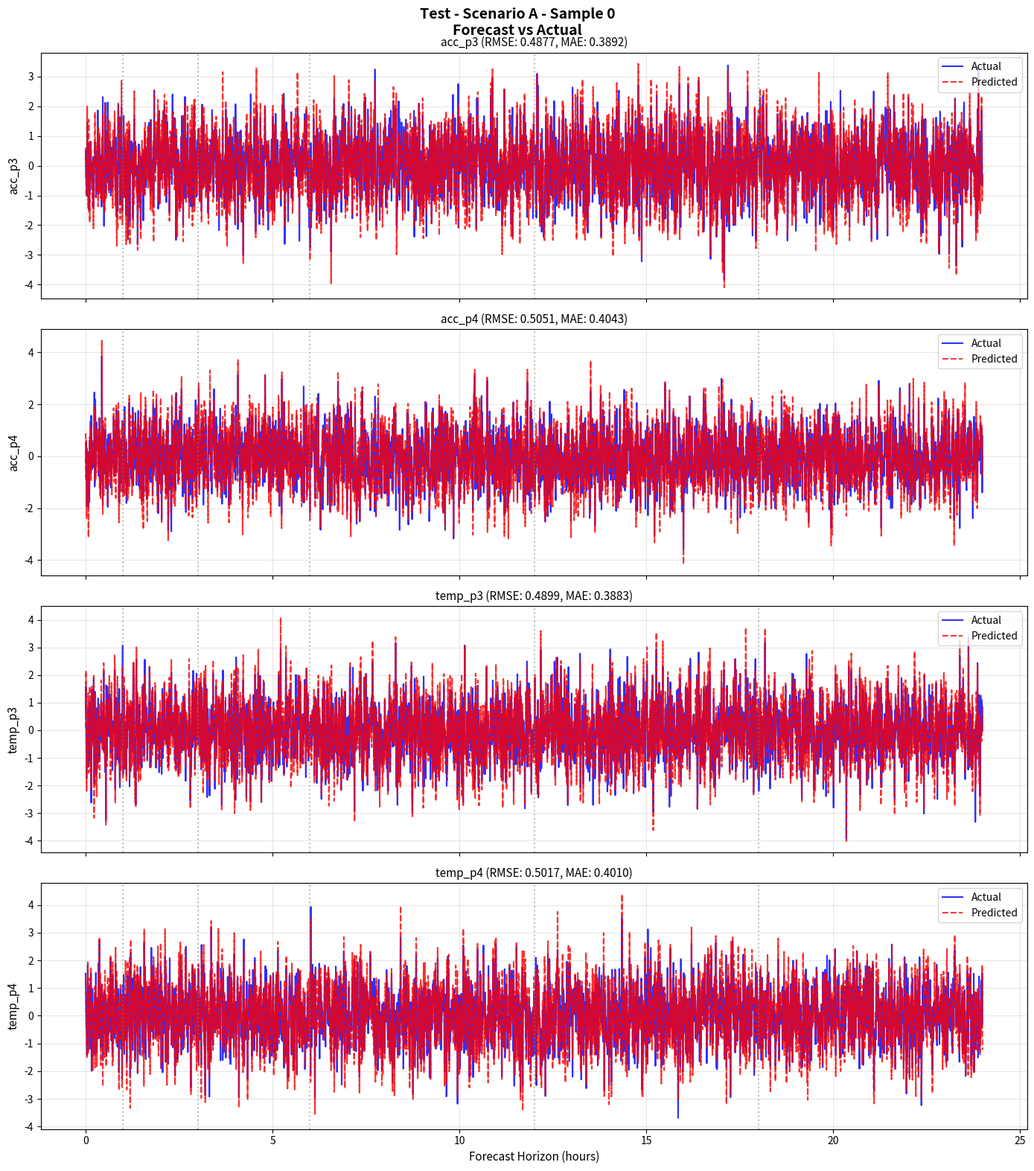
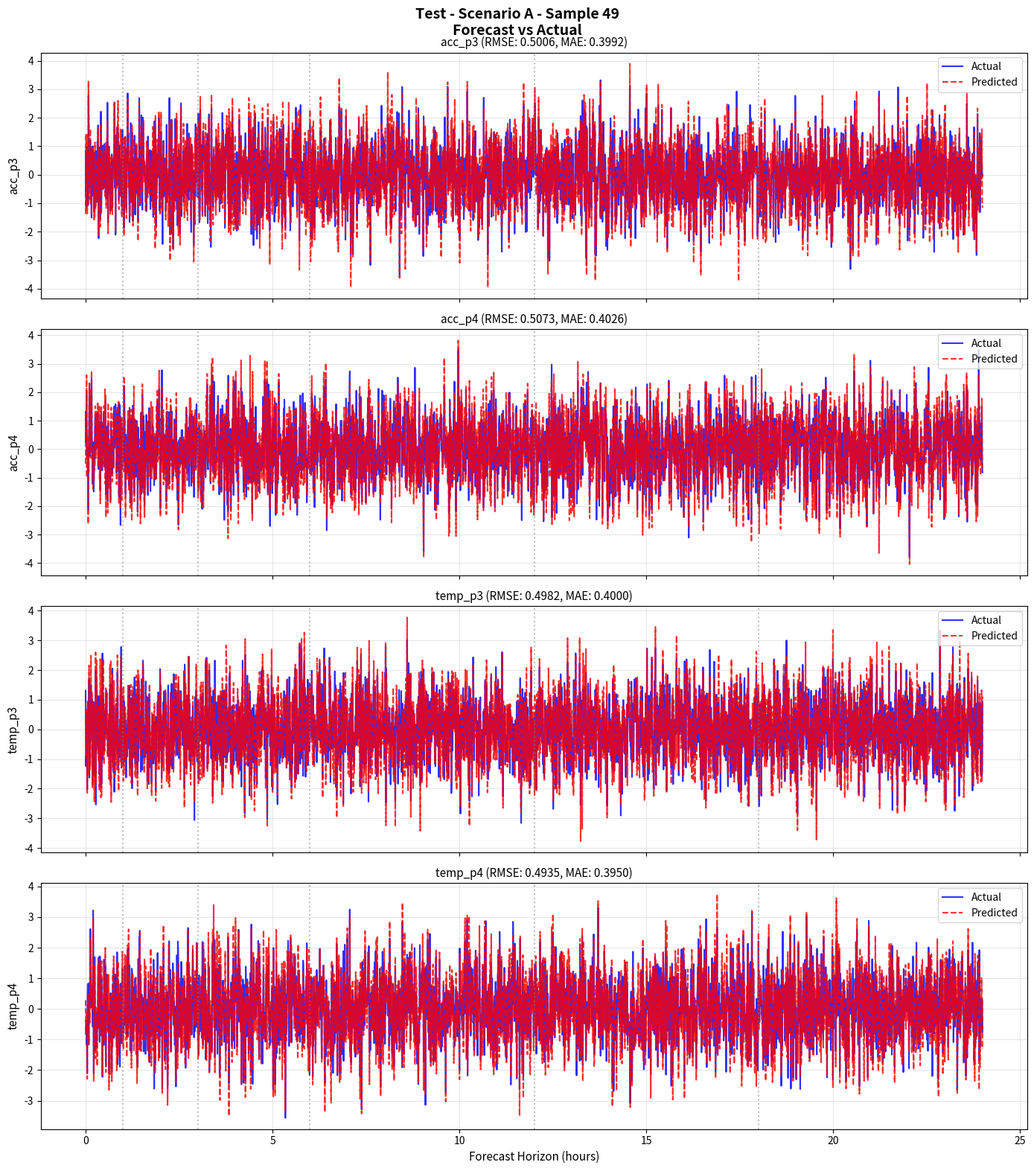
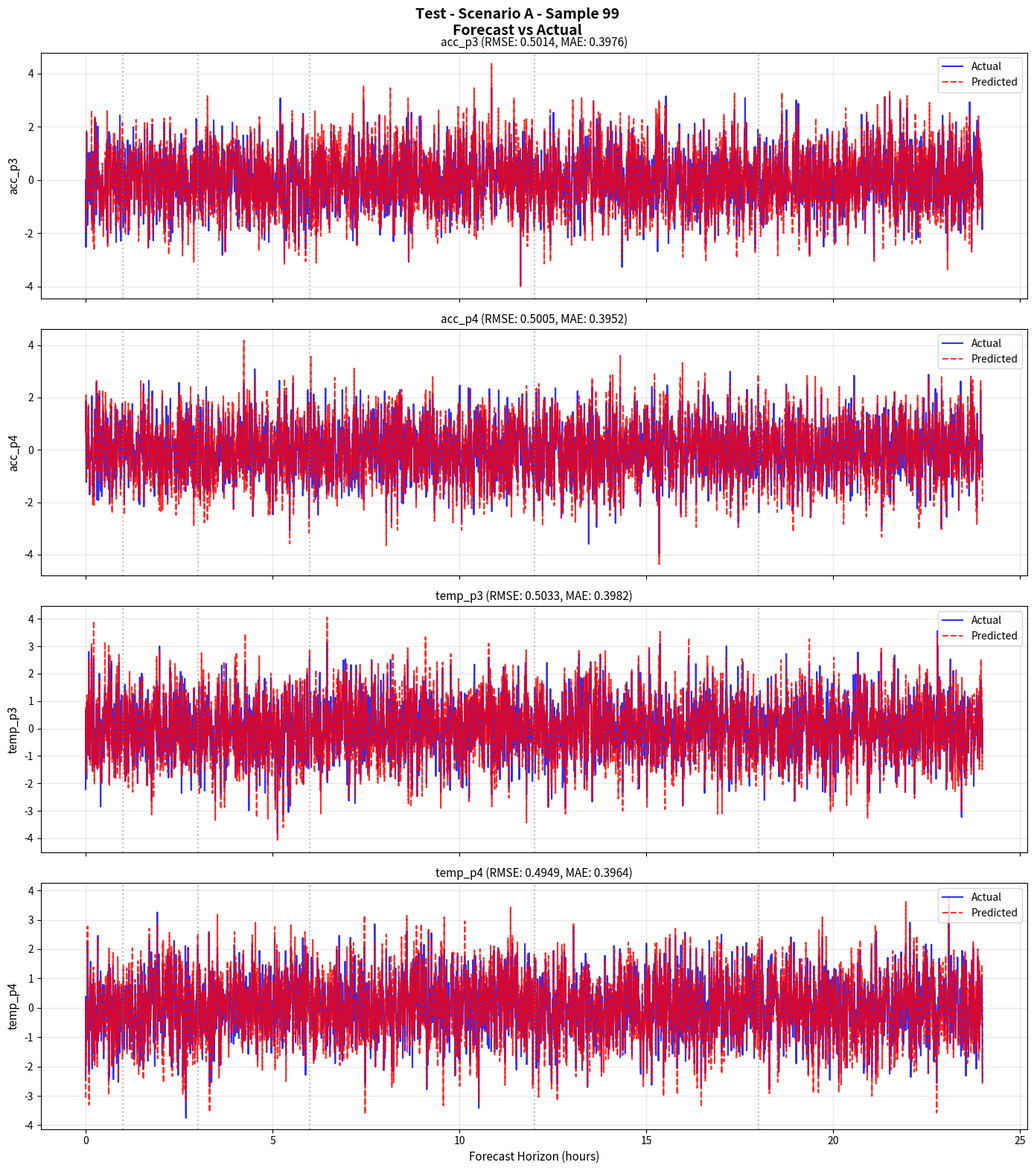
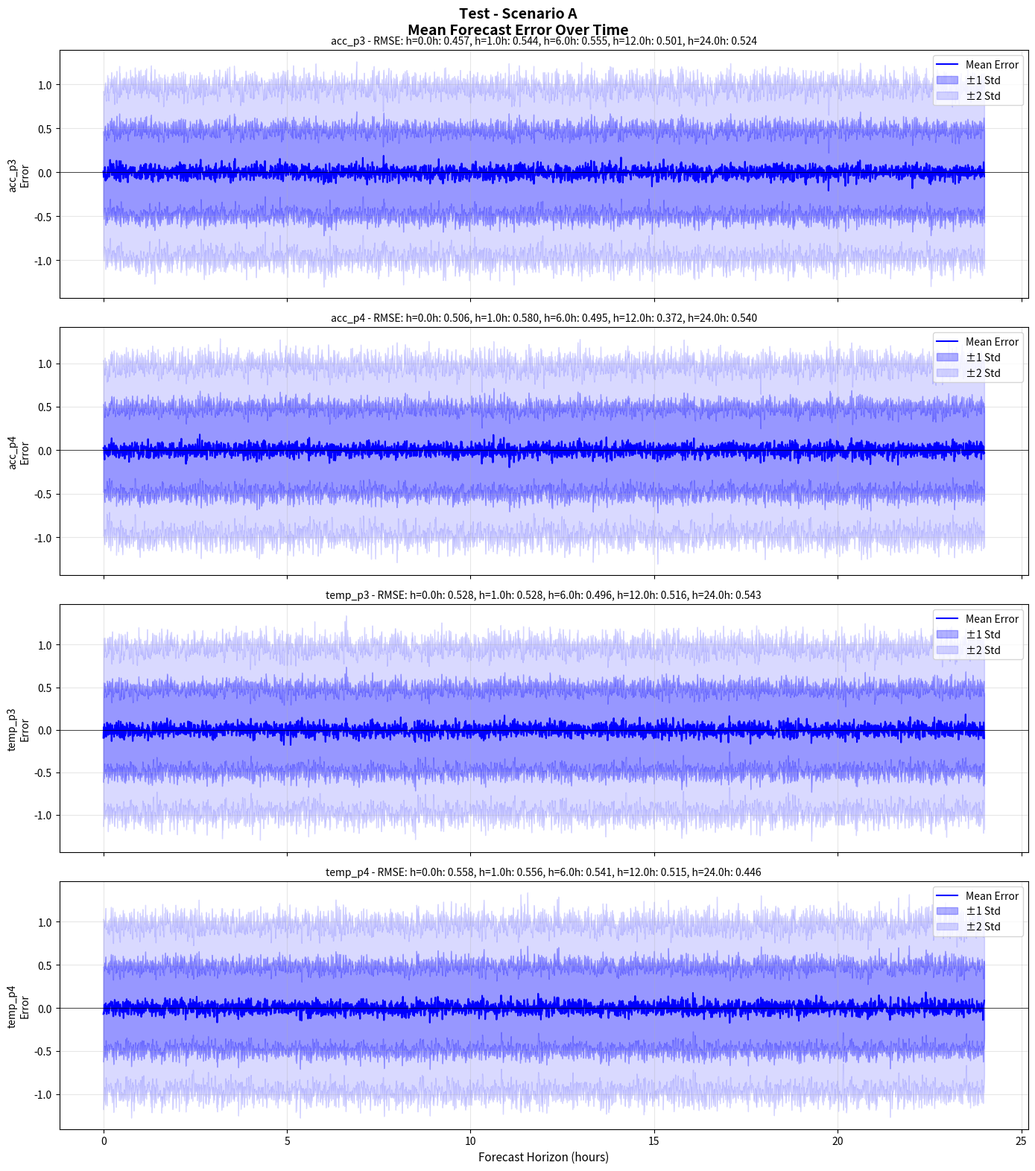
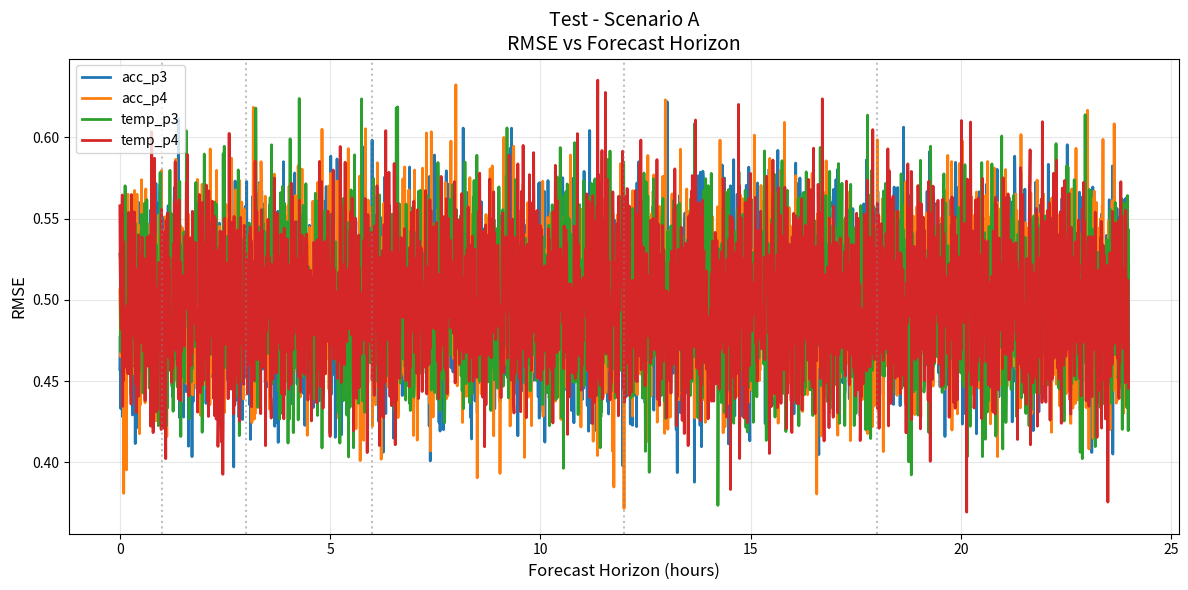

These figures' Python source, in order:
"""
Forecast visualization utilities.

Provides functions to plot forecasted vs actual time series for each feature.
Can be called after model training to visualize prediction quality.
"""

import numpy as np
import matplotlib.pyplot as plt
import os
from typing import Dict, List, Optional, Tuple
import logging

logging.basicConfig(level=logging.INFO, format='%(asctime)s - %(levelname)s - %(message)s')
logger = logging.getLogger(__name__)


def plot_forecast_vs_actual(
    y_true: np.ndarray,
    y_pred: np.ndarray,
    feature_names: List[str],
    sample_idx: int = 0,
    model_name: str = "Model",
    scenario: str = "A",
    save_dir: str = "plots",
    timestep_seconds: int = 30,
    show_plot: bool = False
) -> str:
    """
    Plot forecasted vs actual time series for each feature.
    
    Args:
        y_true: Ground truth [n_samples, horizon, n_features]
        y_pred: Predictions [n_samples, horizon, n_features]
        feature_names: List of feature names
        sample_idx: Which sample to plot (default: 0)
        model_name: Name of the model for title
        scenario: Scenario identifier (A, B, C)
        save_dir: Directory to save plots
        timestep_seconds: Seconds per timestep (default 30)
        show_plot: Whether to display the plot
        
    Returns:
        Path to saved figure
    """
    os.makedirs(save_dir, exist_ok=True)
    
    horizon = y_true.shape[1]
    n_features = len(feature_names)
    
    # Convert timesteps to hours for x-axis
    hours = np.arange(horizon) * timestep_seconds / 3600
    
    # Create figure with subplot for each feature
    fig, axes = plt.subplots(n_features, 1, figsize=(14, 4 * n_features), sharex=True)
    if n_features == 1:
        axes = [axes]
    
    fig.suptitle(f'{model_name} - Scenario {scenario} - Sample {sample_idx}\nForecast vs Actual', 
                 fontsize=14, fontweight='bold')
    
    for feat_idx, (ax, feat_name) in enumerate(zip(axes, feature_names)):
        actual = y_true[sample_idx, :, feat_idx]
        predicted = y_pred[sample_idx, :, feat_idx]
        
        # Plot actual and predicted
        ax.plot(hours, actual, 'b-', label='Actual', linewidth=1.5, alpha=0.8)
        ax.plot(hours, predicted, 'r--', label='Predicted', linewidth=1.5, alpha=0.8)
        
        # Fill between for error visualization
        ax.fill_between(hours, actual, predicted, alpha=0.2, color='gray')
        
        # Compute sample metrics
        rmse = np.sqrt(np.mean((actual - predicted) ** 2))
        mae = np.mean(np.abs(actual - predicted))
        
        ax.set_ylabel(feat_name, fontsize=11)
        ax.set_title(f'{feat_name} (RMSE: {rmse:.4f}, MAE: {mae:.4f})', fontsize=11)
        ax.legend(loc='upper right')
        ax.grid(True, alpha=0.3)
        
        # Add vertical lines at key horizons
        key_hours = [1, 3, 6, 12, 18, 24]
        for h in key_hours:
            if h <= hours[-1]:
                ax.axvline(x=h, color='gray', linestyle=':', alpha=0.5)
    
    axes[-1].set_xlabel('Forecast Horizon (hours)', fontsize=11)
    
    plt.tight_layout()
    
    # Save figure
    save_path = os.path.join(save_dir, f'{model_name.lower()}_scenario_{scenario}_sample_{sample_idx}_forecast.png')
    plt.savefig(save_path, dpi=150, bbox_inches='tight')
    
    if show_plot:
        plt.show()
    else:
        plt.close()
    
    logger.info(f"Saved forecast plot to {save_path}")
    return save_path


def plot_forecast_multiple_samples(
    y_true: np.ndarray,
    y_pred: np.ndarray,
    feature_names: List[str],
    n_samples: int = 5,
    model_name: str = "Model",
    scenario: str = "A",
    save_dir: str = "plots",
    timestep_seconds: int = 30,
    show_plot: bool = False
) -> List[str]:
    """
    Plot forecasts for multiple samples.
    
    Args:
        y_true: Ground truth [n_samples, horizon, n_features]
        y_pred: Predictions [n_samples, horizon, n_features]
        feature_names: List of feature names
        n_samples: Number of samples to plot
        model_name: Name of the model
        scenario: Scenario identifier
        save_dir: Directory to save plots
        timestep_seconds: Seconds per timestep
        show_plot: Whether to display plots
        
    Returns:
        List of paths to saved figures
    """
    total_samples = y_true.shape[0]
    
    # Select evenly spaced sample indices
    sample_indices = np.linspace(0, total_samples - 1, n_samples, dtype=int)
    
    saved_paths = []
    for idx in sample_indices:
        path = plot_forecast_vs_actual(
            y_true=y_true,
            y_pred=y_pred,
            feature_names=feature_names,
            sample_idx=idx,
            model_name=model_name,
            scenario=scenario,
            save_dir=save_dir,
            timestep_seconds=timestep_seconds,
            show_plot=show_plot
        )
        saved_paths.append(path)
    
    return saved_paths


def plot_forecast_summary(
    y_true: np.ndarray,
    y_pred: np.ndarray,
    feature_names: List[str],
    model_name: str = "Model",
    scenario: str = "A",
    save_dir: str = "plots",
    timestep_seconds: int = 30,
    show_plot: bool = False
) -> str:
    """
    Plot summary of forecast performance across all samples.
    Shows mean prediction with confidence intervals.
    
    Args:
        y_true: Ground truth [n_samples, horizon, n_features]
        y_pred: Predictions [n_samples, horizon, n_features]
        feature_names: List of feature names
        model_name: Name of the model
        scenario: Scenario identifier
        save_dir: Directory to save plots
        timestep_seconds: Seconds per timestep
        show_plot: Whether to display plot
        
    Returns:
        Path to saved figure
    """
    os.makedirs(save_dir, exist_ok=True)
    
    horizon = y_true.shape[1]
    n_features = len(feature_names)
    
    # Convert timesteps to hours
    hours = np.arange(horizon) * timestep_seconds / 3600
    
    fig, axes = plt.subplots(n_features, 1, figsize=(14, 4 * n_features), sharex=True)
    if n_features == 1:
        axes = [axes]
    
    fig.suptitle(f'{model_name} - Scenario {scenario}\nMean Forecast Error Over Time', 
                 fontsize=14, fontweight='bold')
    
    for feat_idx, (ax, feat_name) in enumerate(zip(axes, feature_names)):
        # Compute error at each timestep
        errors = y_pred[:, :, feat_idx] - y_true[:, :, feat_idx]
        
        mean_error = np.mean(errors, axis=0)
        std_error = np.std(errors, axis=0)
        
        # Plot mean error with confidence band
        ax.plot(hours, mean_error, 'b-', label='Mean Error', linewidth=1.5)
        ax.fill_between(hours, mean_error - std_error, mean_error + std_error, 
                        alpha=0.3, color='blue', label='±1 Std')
        ax.fill_between(hours, mean_error - 2*std_error, mean_error + 2*std_error, 
                        alpha=0.15, color='blue', label='±2 Std')
        
        ax.axhline(y=0, color='black', linestyle='-', linewidth=0.5)
        ax.set_ylabel(f'{feat_name}\nError', fontsize=10)
        ax.legend(loc='upper right')
        ax.grid(True, alpha=0.3)
        
        # Compute RMSE at key horizons
        key_horizons = [1, 120, 720, 1440, 2880]
        rmse_text = []
        for h in key_horizons:
            if h <= horizon:
                rmse_h = np.sqrt(np.mean(errors[:, h-1] ** 2))
                hours_h = h * timestep_seconds / 3600
                rmse_text.append(f'h={hours_h:.1f}h: {rmse_h:.3f}')
        
        ax.set_title(f'{feat_name} - RMSE: {", ".join(rmse_text)}', fontsize=10)
    
    axes[-1].set_xlabel('Forecast Horizon (hours)', fontsize=11)
    
    plt.tight_layout()
    
    save_path = os.path.join(save_dir, f'{model_name.lower()}_scenario_{scenario}_error_summary.png')
    plt.savefig(save_path, dpi=150, bbox_inches='tight')
    
    if show_plot:
        plt.show()
    else:
        plt.close()
    
    logger.info(f"Saved error summary plot to {save_path}")
    return save_path


def plot_per_horizon_rmse(
    y_true: np.ndarray,
    y_pred: np.ndarray,
    feature_names: List[str],
    model_name: str = "Model",
    scenario: str = "A",
    save_dir: str = "plots",
    timestep_seconds: int = 30,
    show_plot: bool = False
) -> str:
    """
    Plot RMSE as a function of forecast horizon.
    
    Args:
        y_true: Ground truth [n_samples, horizon, n_features]
        y_pred: Predictions [n_samples, horizon, n_features]
        feature_names: List of feature names
        model_name: Name of the model
        scenario: Scenario identifier
        save_dir: Directory to save plots
        timestep_seconds: Seconds per timestep
        show_plot: Whether to display plot
        
    Returns:
        Path to saved figure
    """
    os.makedirs(save_dir, exist_ok=True)
    
    horizon = y_true.shape[1]
    hours = np.arange(horizon) * timestep_seconds / 3600
    
    fig, ax = plt.subplots(figsize=(12, 6))
    
    colors = ['#1f77b4', '#ff7f0e', '#2ca02c', '#d62728']
    
    for feat_idx, feat_name in enumerate(feature_names):
        # Compute RMSE at each horizon
        errors = (y_pred[:, :, feat_idx] - y_true[:, :, feat_idx]) ** 2
        rmse_per_horizon = np.sqrt(np.mean(errors, axis=0))
        
        ax.plot(hours, rmse_per_horizon, label=feat_name, linewidth=2, 
                color=colors[feat_idx % len(colors)])
    
    ax.set_xlabel('Forecast Horizon (hours)', fontsize=12)
    ax.set_ylabel('RMSE', fontsize=12)
    ax.set_title(f'{model_name} - Scenario {scenario}\nRMSE vs Forecast Horizon', fontsize=14)
    ax.legend(loc='upper left')
    ax.grid(True, alpha=0.3)
    
    # Mark key horizons
    key_hours = [1, 3, 6, 12, 18, 24]
    for h in key_hours:
        if h <= hours[-1]:
            ax.axvline(x=h, color='gray', linestyle=':', alpha=0.5)
    
    plt.tight_layout()
    
    save_path = os.path.join(save_dir, f'{model_name.lower()}_scenario_{scenario}_rmse_horizon.png')
    plt.savefig(save_path, dpi=150, bbox_inches='tight')
    
    if show_plot:
        plt.show()
    else:
        plt.close()
    
    logger.info(f"Saved RMSE vs horizon plot to {save_path}")
    return save_path


def generate_all_forecast_plots(
    y_true: np.ndarray,
    y_pred: np.ndarray,
    feature_names: List[str],
    model_name: str = "Model",
    scenario: str = "A",
    save_dir: str = "plots",
    n_sample_plots: int = 3,
    timestep_seconds: int = 30,
    show_plots: bool = False
) -> Dict[str, List[str]]:
    """
    Generate all forecast visualization plots.
    
    Args:
        y_true: Ground truth [n_samples, horizon, n_features]
        y_pred: Predictions [n_samples, horizon, n_features]
        feature_names: List of feature names
        model_name: Name of the model
        scenario: Scenario identifier
        save_dir: Directory to save plots
        n_sample_plots: Number of individual sample plots
        timestep_seconds: Seconds per timestep
        show_plots: Whether to display plots
        
    Returns:
        Dictionary with paths to all generated plots
    """
    model_save_dir = os.path.join(save_dir, f'{model_name.lower()}_scenario_{scenario}')
    os.makedirs(model_save_dir, exist_ok=True)
    
    logger.info(f"Generating forecast plots for {model_name} - Scenario {scenario}...")
    
    results = {
        'sample_plots': [],
        'summary_plot': None,
        'rmse_horizon_plot': None
    }
    
    # Generate individual sample plots
    results['sample_plots'] = plot_forecast_multiple_samples(
        y_true=y_true,
        y_pred=y_pred,
        feature_names=feature_names,
        n_samples=n_sample_plots,
        model_name=model_name,
        scenario=scenario,
        save_dir=model_save_dir,
        timestep_seconds=timestep_seconds,
        show_plot=show_plots
    )
    
    # Generate error summary plot
    results['summary_plot'] = plot_forecast_summary(
        y_true=y_true,
        y_pred=y_pred,
        feature_names=feature_names,
        model_name=model_name,
        scenario=scenario,
        save_dir=model_save_dir,
        timestep_seconds=timestep_seconds,
        show_plot=show_plots
    )
    
    # Generate RMSE vs horizon plot
    results['rmse_horizon_plot'] = plot_per_horizon_rmse(
        y_true=y_true,
        y_pred=y_pred,
        feature_names=feature_names,
        model_name=model_name,
        scenario=scenario,
        save_dir=model_save_dir,
        timestep_seconds=timestep_seconds,
        show_plot=show_plots
    )
    
    logger.info(f"Generated {len(results['sample_plots']) + 2} plots in {model_save_dir}")
    
    return results


if __name__ == "__main__":
    # Example usage with dummy data
    np.random.seed(42)
    
    n_samples = 100
    horizon = 2880
    n_features = 4
    feature_names = ['acc_p3', 'acc_p4', 'temp_p3', 'temp_p4']
    
    # Generate dummy data
    y_true = np.random.randn(n_samples, horizon, n_features)
    y_pred = y_true + np.random.randn(n_samples, horizon, n_features) * 0.5
    
    # Generate all plots
    results = generate_all_forecast_plots(
        y_true=y_true,
        y_pred=y_pred,
        feature_names=feature_names,
        model_name="Test",
        scenario="A",
        save_dir="plots",
        n_sample_plots=3,
        show_plots=False
    )
    
    print("Generated plots:")
    for key, value in results.items():
        print(f"  {key}: {value}")
